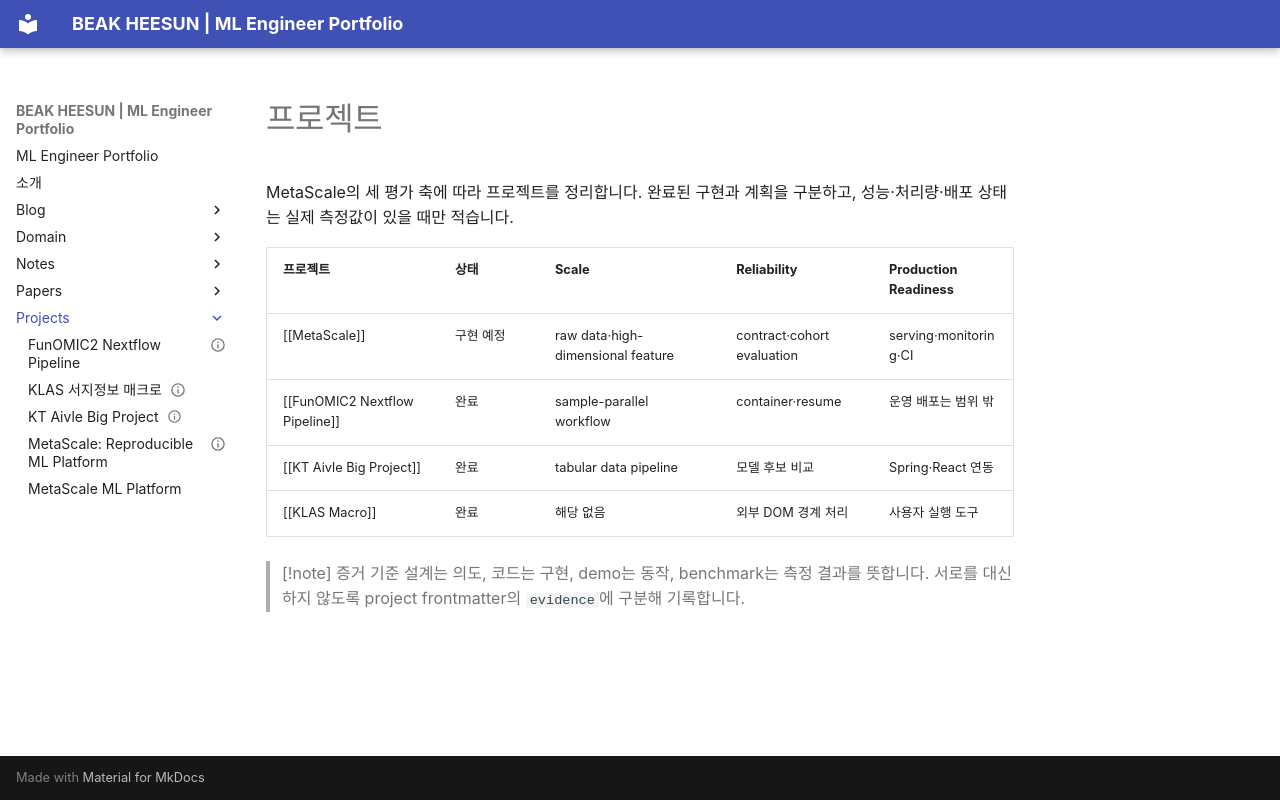

repository: e4m-hash/e4m-hash · page: projects/index.html · generator: mkdocs

# 프로젝트

MetaScale의 세 평가 축에 따라 프로젝트를 정리합니다. 완료된 구현과 계획을 구분하고,
성능·처리량·배포 상태는 실제 측정값이 있을 때만 적습니다.

| 프로젝트 | 상태 | Scale | Reliability | Production Readiness |
| --- | --- | --- | --- | --- |
| [[MetaScale]] | 구현 예정 | raw data·high-dimensional feature | contract·cohort evaluation | serving·monitoring·CI |
| [[FunOMIC2 Nextflow Pipeline]] | 완료 | sample-parallel workflow | container·resume | 운영 배포는 범위 밖 |
| [[KT Aivle Big Project]] | 완료 | tabular data pipeline | 모델 후보 비교 | Spring·React 연동 |
| [[KLAS Macro]] | 완료 | 해당 없음 | 외부 DOM 경계 처리 | 사용자 실행 도구 |

> [!note] 증거 기준
> 설계는 의도, 코드는 구현, demo는 동작, benchmark는 측정 결과를 뜻합니다.
> 서로를 대신하지 않도록 project frontmatter의 `evidence`에 구분해 기록합니다.
